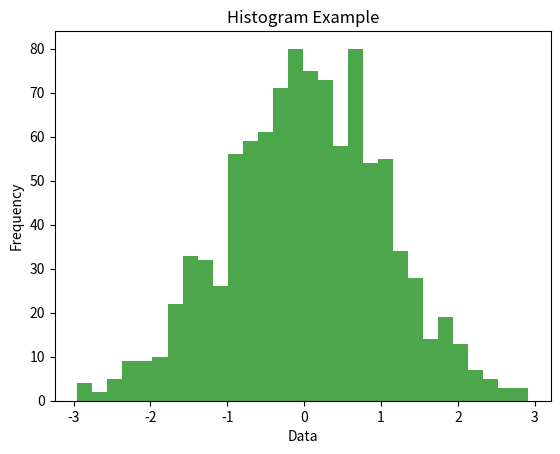

Source code (Python):
import matplotlib
matplotlib.use("Agg")
import matplotlib.pyplot as plt
import numpy as np

# Data
data = np.random.randn(1000)

plt.hist(data, bins=30, color='green', alpha=0.7)
plt.xlabel('Data')
plt.ylabel('Frequency')
plt.title('Histogram Example')
plt.savefig("histogram.png")
plt.close()
